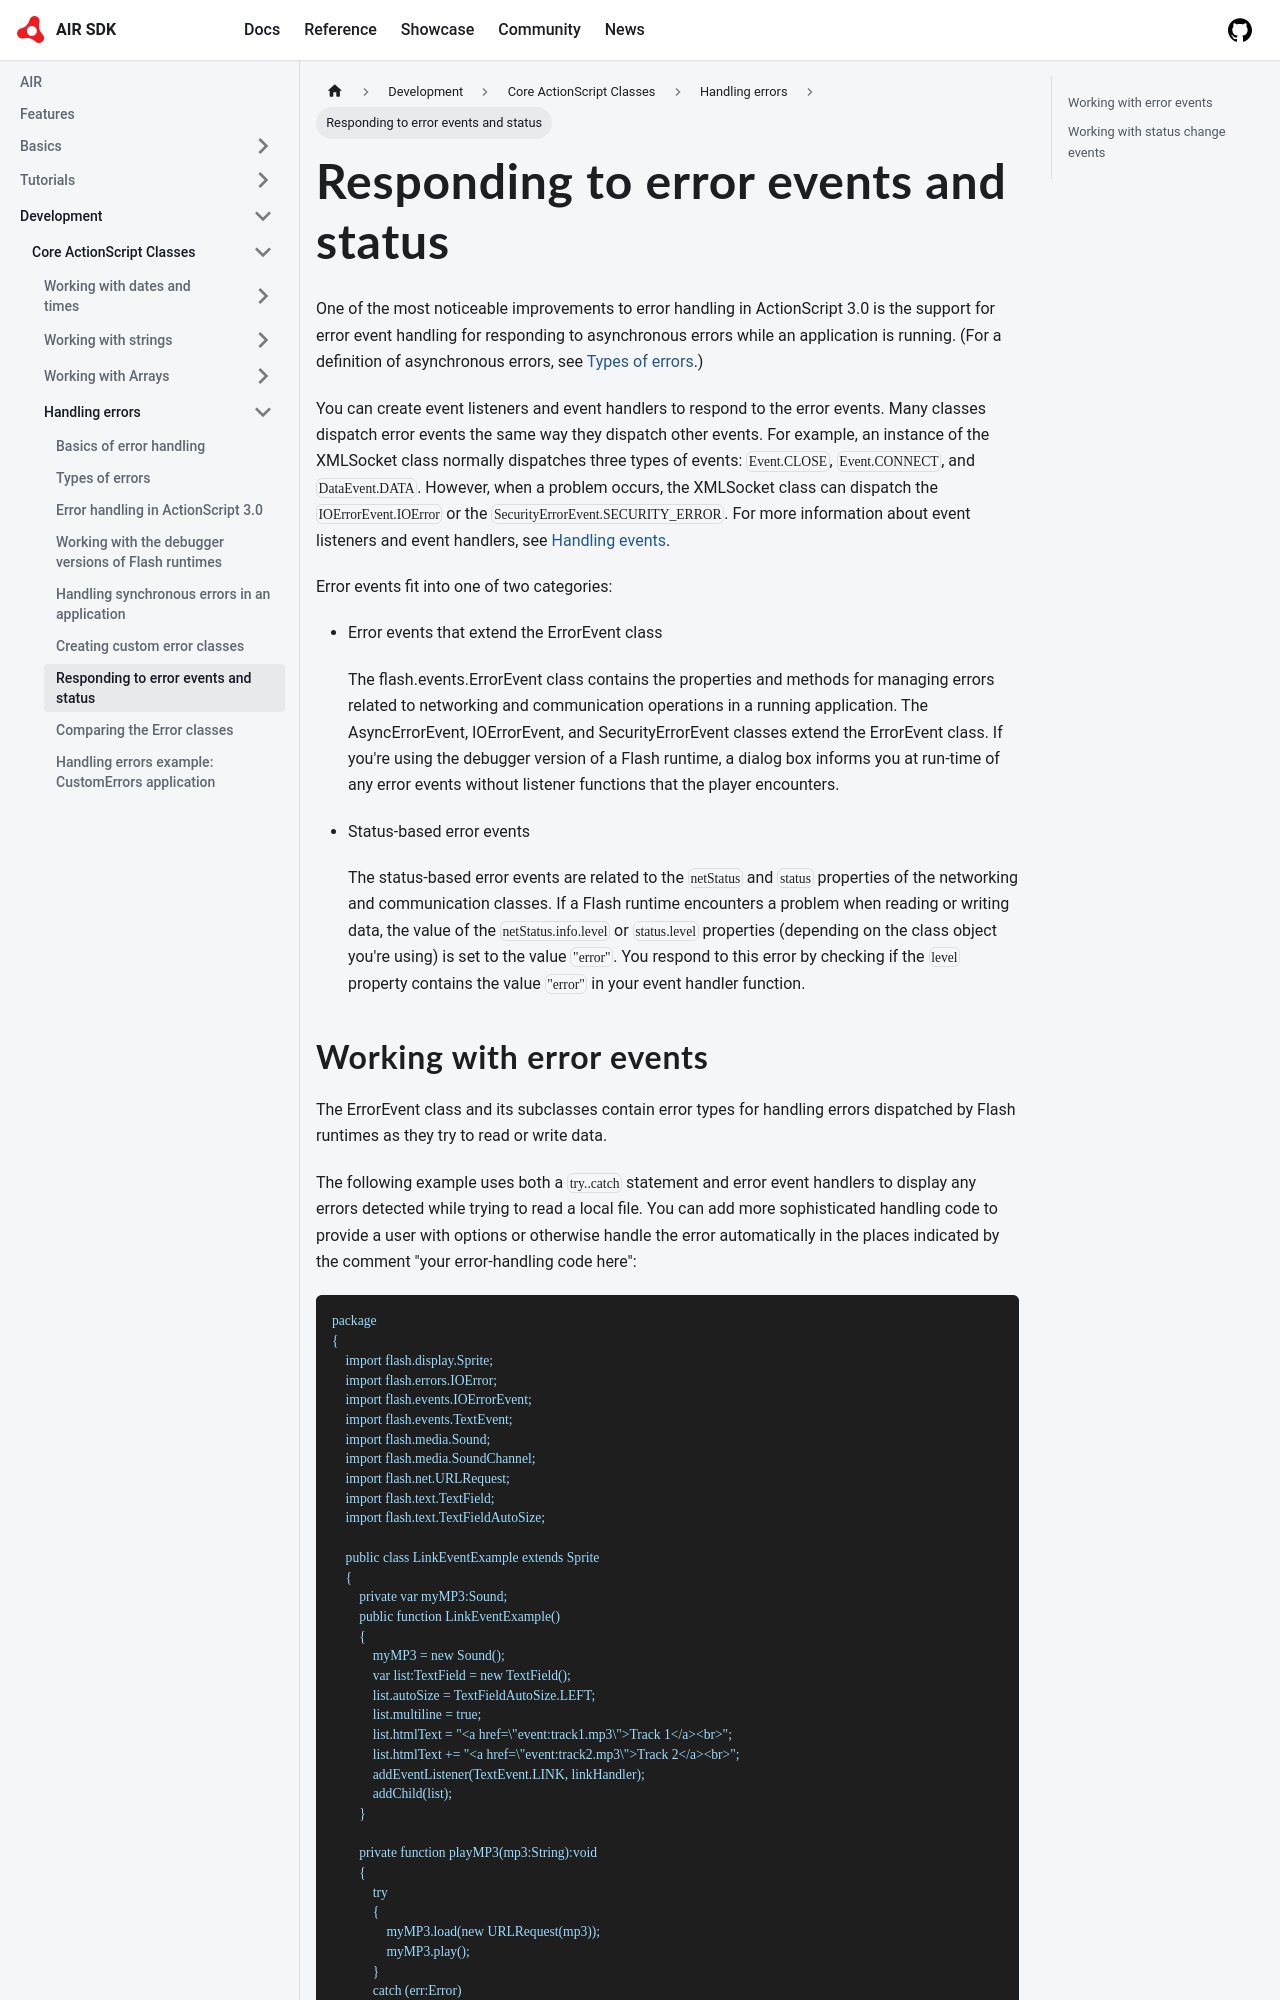

repository: airsdk/airsdk.dev · page: docs/development/core-actionscript-classes/handling-errors/responding-to-error-events-and-status.html · generator: docusaurus

---
sidebar_position: 7
---

# Responding to error events and status

One of the most noticeable improvements to error handling in ActionScript 3.0 is
the support for error event handling for responding to asynchronous errors while
an application is running. (For a definition of asynchronous errors, see
[Types of errors](./types-of-errors.md).)

You can create event listeners and event handlers to respond to the error
events. Many classes dispatch error events the same way they dispatch other
events. For example, an instance of the XMLSocket class normally dispatches
three types of events: `Event.CLOSE`, `Event.CONNECT`, and `DataEvent.DATA`.
However, when a problem occurs, the XMLSocket class can dispatch the
`IOErrorEvent.IOError` or the `SecurityErrorEvent.SECURITY_ERROR`. For more
information about event listeners and event handlers, see
[Handling events](../handling-events/index.md).

Error events fit into one of two categories:

- Error events that extend the ErrorEvent class

  The flash.events.ErrorEvent class contains the properties and methods for
  managing errors related to networking and communication operations in a
  running application. The AsyncErrorEvent, IOErrorEvent, and SecurityErrorEvent
  classes extend the ErrorEvent class. If you're using the debugger version of a
  Flash runtime, a dialog box informs you at run-time of any error events
  without listener functions that the player encounters.

- Status-based error events

  The status-based error events are related to the `netStatus` and `status`
  properties of the networking and communication classes. If a Flash runtime
  encounters a problem when reading or writing data, the value of the
  `netStatus.info.level` or `status.level` properties (depending on the class
  object you're using) is set to the value `"error"`. You respond to this error
  by checking if the `level` property contains the value `"error"` in your event
  handler function.
